Run: headless pygame with SDL's dummy video driver; simulated clock (each Clock.tick advances the game by its frame time, no real sleeping); random seed 0; keys injected as events and as key.get_pressed() state; mouse plan: one left click at the window centre at the start of phase 2, then a move to the lower-right quarter at the start of phase 3.
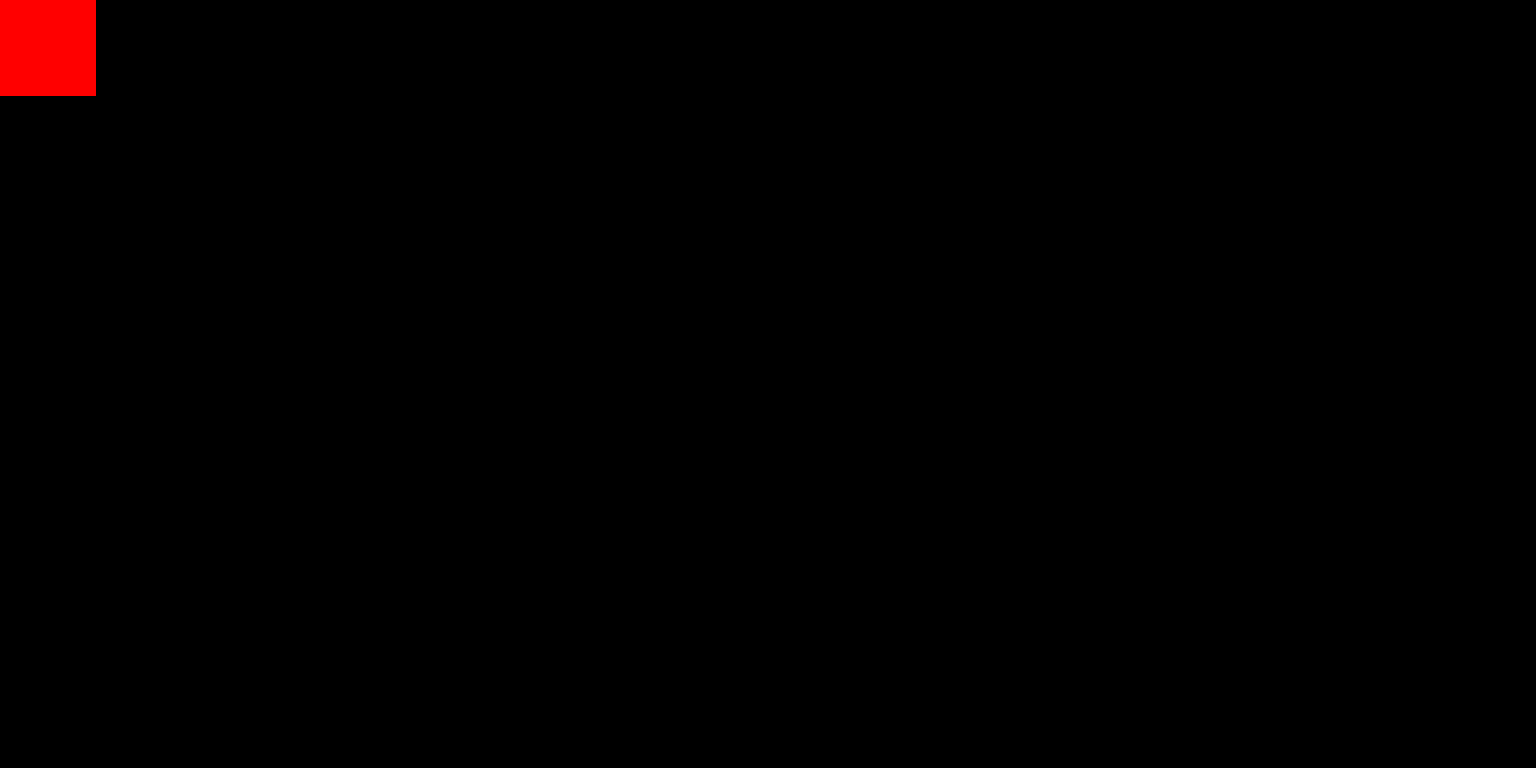
Frame 1 of 4 · flips 1–60 · no input
Frame 2 of 4 · flips 61–180 · clicked the window centre · tapped SPACE, RETURN · held RIGHT (→), D · screen unchanged from frame 1, image omitted
Frame 3 of 4 · flips 181–300 · moved the mouse to the lower-right quarter · held DOWN (↓), S · screen unchanged from frame 2, image omitted
Frame 4 of 4 · flips 301–420 · held LEFT (←), A, UP (↑), W · screen unchanged from frame 3, image omitted

The pygame program that drew these frames:

import pygame

pygame.init()

screen = pygame.display.set_mode((1600,800))
clock = pygame.time.Clock()

mousepos = pygame.mouse.get_pos()

testrect = pygame.rect.Rect((0,0),(100,100))
dragmode = False

running = True
while running:
    screen.fill((0,0,0))
    mousepos = pygame.mouse.get_pos()
    for event in pygame.event.get():
        if event.type == pygame.QUIT:
            running = False

        mouseheld = pygame.mouse.get_pressed()[0]
        if mouseheld and testrect.collidepoint(mousepos):
            dragmode = True

        if dragmode:
            tilemovepos = (round(mousepos[0], -2),round(mousepos[1], -2))
            testrect.topleft = tilemovepos
            if not mouseheld:
                dragmode = False
    pygame.draw.rect(screen, "red", testrect)
    pygame.display.flip()
    print(mousepos)
    clock.tick(60)
pygame.quit()
